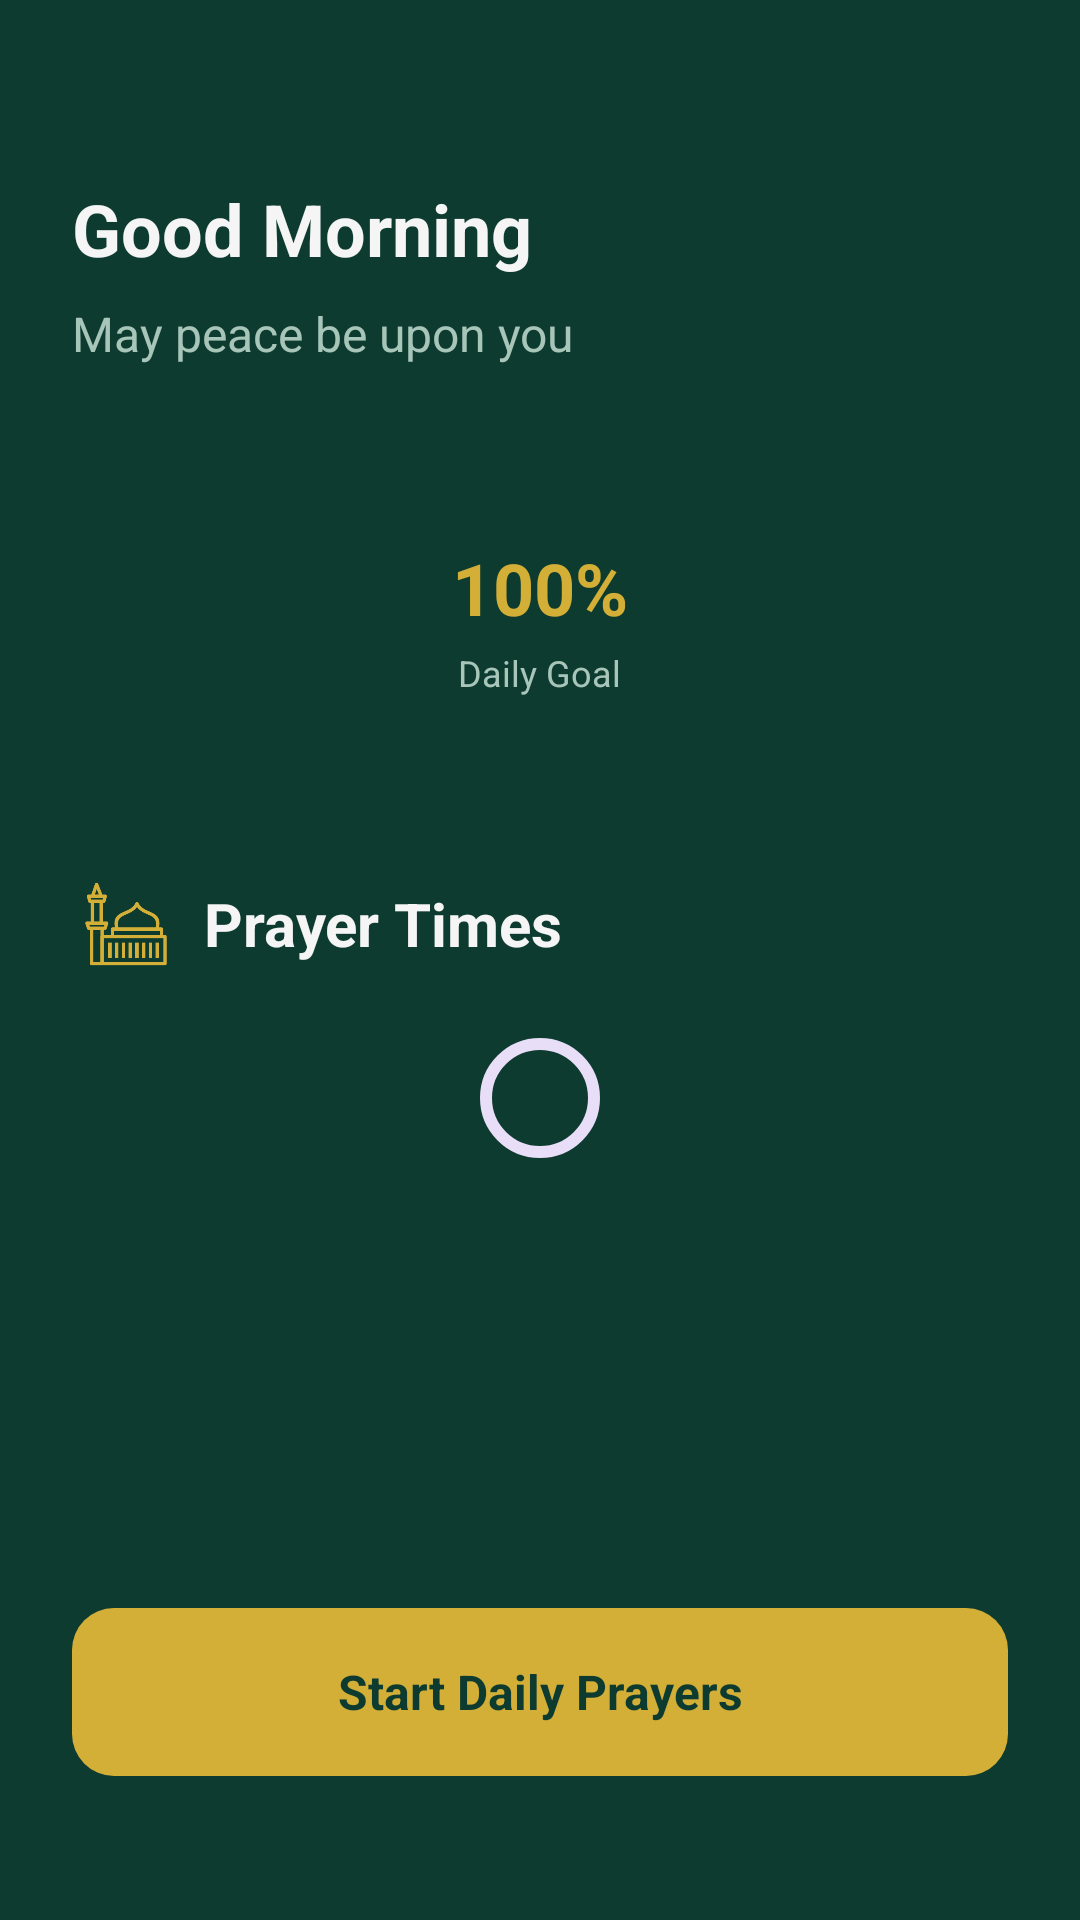

Write the Android layout XML for this screen, with the resource values it uses.
<!-- AndroidManifest.xml: application theme Theme.Digi_azkar -->
<!-- res/layout/fragment_home.xml -->
<?xml version="1.0" encoding="utf-8"?>
<FrameLayout xmlns:android="http://schemas.android.com/apk/res/android"
    xmlns:tools="http://schemas.android.com/tools"
    xmlns:app="http://schemas.android.com/apk/res-auto"
    android:layout_width="match_parent"
    android:layout_height="match_parent"
    tools:context=".presentation.home.HomeFragment"
    android:background="#0D3B2F">

    <LinearLayout
        android:layout_width="match_parent"
        android:layout_height="match_parent"
        android:orientation="vertical"
        android:padding="24dp">

        
        <LinearLayout
            android:layout_width="match_parent"
            android:layout_height="wrap_content"
            android:orientation="vertical"
            android:paddingTop="36dp"
            android:paddingBottom="24dp">

            <TextView
                android:layout_width="match_parent"
                android:layout_height="wrap_content"
                android:text="@string/good_morning"
                android:textSize="24sp"
                android:textColor="#F5F5F5"
                android:textStyle="bold" />

            <TextView
                android:layout_width="match_parent"
                android:layout_height="wrap_content"
                android:text="@string/may_peace_be_upon_you"
                android:textSize="16sp"
                android:textColor="#A8C5B9"
                android:paddingTop="8dp" />
        </LinearLayout>

        
        <FrameLayout
            android:layout_width="match_parent"
            android:layout_height="120dp"
            android:layout_marginBottom="24dp">

            <LinearLayout
                android:layout_width="match_parent"
                android:layout_height="match_parent"
                android:gravity="center">

                
                <LinearLayout
                    android:layout_width="120dp"
                    android:layout_height="120dp"
                    android:gravity="center"
                    android:background="@drawable/circular_progress_bg">

                    <LinearLayout
                        android:layout_width="match_parent"
                        android:layout_height="wrap_content"
                        android:orientation="vertical"
                        android:gravity="center">

                        <TextView
                            android:id="@+id/progress_text"
                            android:layout_width="wrap_content"
                            android:layout_height="wrap_content"
                            android:text="100%"
                            android:textColor="#D4AF37"
                            android:textSize="24sp"
                            android:textStyle="bold" />

                        <TextView
                            android:layout_width="wrap_content"
                            android:layout_height="wrap_content"
                            android:text="Daily Goal"
                            android:textSize="12sp"
                            android:textColor="#A8C5B9"
                            android:layout_marginTop="4dp" />
                    </LinearLayout>
                </LinearLayout>
            </LinearLayout>
        </FrameLayout>

        
        <LinearLayout
            android:layout_width="match_parent"
            android:layout_height="wrap_content"
            android:layout_marginBottom="24dp"
            android:orientation="vertical">

            <LinearLayout
                android:layout_width="match_parent"
                android:layout_height="wrap_content"
                android:orientation="horizontal"
                android:paddingBottom="16dp"
                android:gravity="center_vertical">

                <ImageView
                    android:layout_width="36dp"
                    android:layout_height="36dp"
                    android:layout_marginEnd="8dp"
                    android:contentDescription="prayer times"
                    android:src="@drawable/building"

                    android:tint="#D4AF37" />

                <TextView
                    android:layout_width="wrap_content"
                    android:layout_height="wrap_content"
                    android:text="Prayer Times"
                    android:textColor="#F5F5F5"
                    android:textSize="20sp"
                    android:textStyle="bold" />
            </LinearLayout>

            
            <LinearLayout
                android:layout_width="match_parent"
                android:layout_height="wrap_content"
                android:gravity="center_horizontal"
                android:orientation="vertical">

                <com.google.android.material.progressindicator.CircularProgressIndicator
                    android:id="@+id/progress_indicator"
                    android:layout_width="wrap_content"
                    android:layout_height="wrap_content"/>

                <androidx.recyclerview.widget.RecyclerView
                    app:layoutManager="androidx.recyclerview.widget.LinearLayoutManager"
                    android:layout_width="match_parent"
                    android:layout_height="wrap_content"
                    android:id="@+id/prayer_recycler_view"
                    android:padding="16dp"/>
            </LinearLayout>
        </LinearLayout>

        <View
            android:layout_width="match_parent"
            android:layout_height="0dp"
            android:layout_weight="1" />

        
        <FrameLayout
            android:layout_width="match_parent"
            android:layout_height="56dp"
            android:layout_marginBottom="24dp"
            android:background="@drawable/start_button_bg">

            <TextView
                android:layout_width="match_parent"
                android:layout_height="match_parent"
                android:text="Start Daily Prayers"
                android:textSize="16sp"
                android:textColor="#0D3B2F"
                android:textStyle="bold"
                android:gravity="center" />
        </FrameLayout>

    </LinearLayout>

</FrameLayout>
<!-- resources referenced by this layout -->
<resources>
  <!-- drawable building: png bitmap (drawable, 5569 bytes) -->
  <!-- drawable start_button_bg (drawable) -->
  <?xml version="1.0" encoding="utf-8"?>
  <shape xmlns:android="http://schemas.android.com/apk/res/android">
      <solid android:color="#D4AF37" />
      <corners android:radius="14dp" />
  </shape>
  <string name="good_morning">Good Morning</string>
  <string name="may_peace_be_upon_you">May peace be upon you</string>
  <style name="Theme.Digi_azkar" parent="Base.Theme.Digi_azkar" />
  <style name="Base.Theme.Digi_azkar" parent="Theme.Material3.DayNight.NoActionBar">
          
  
  
      </style>
</resources>
